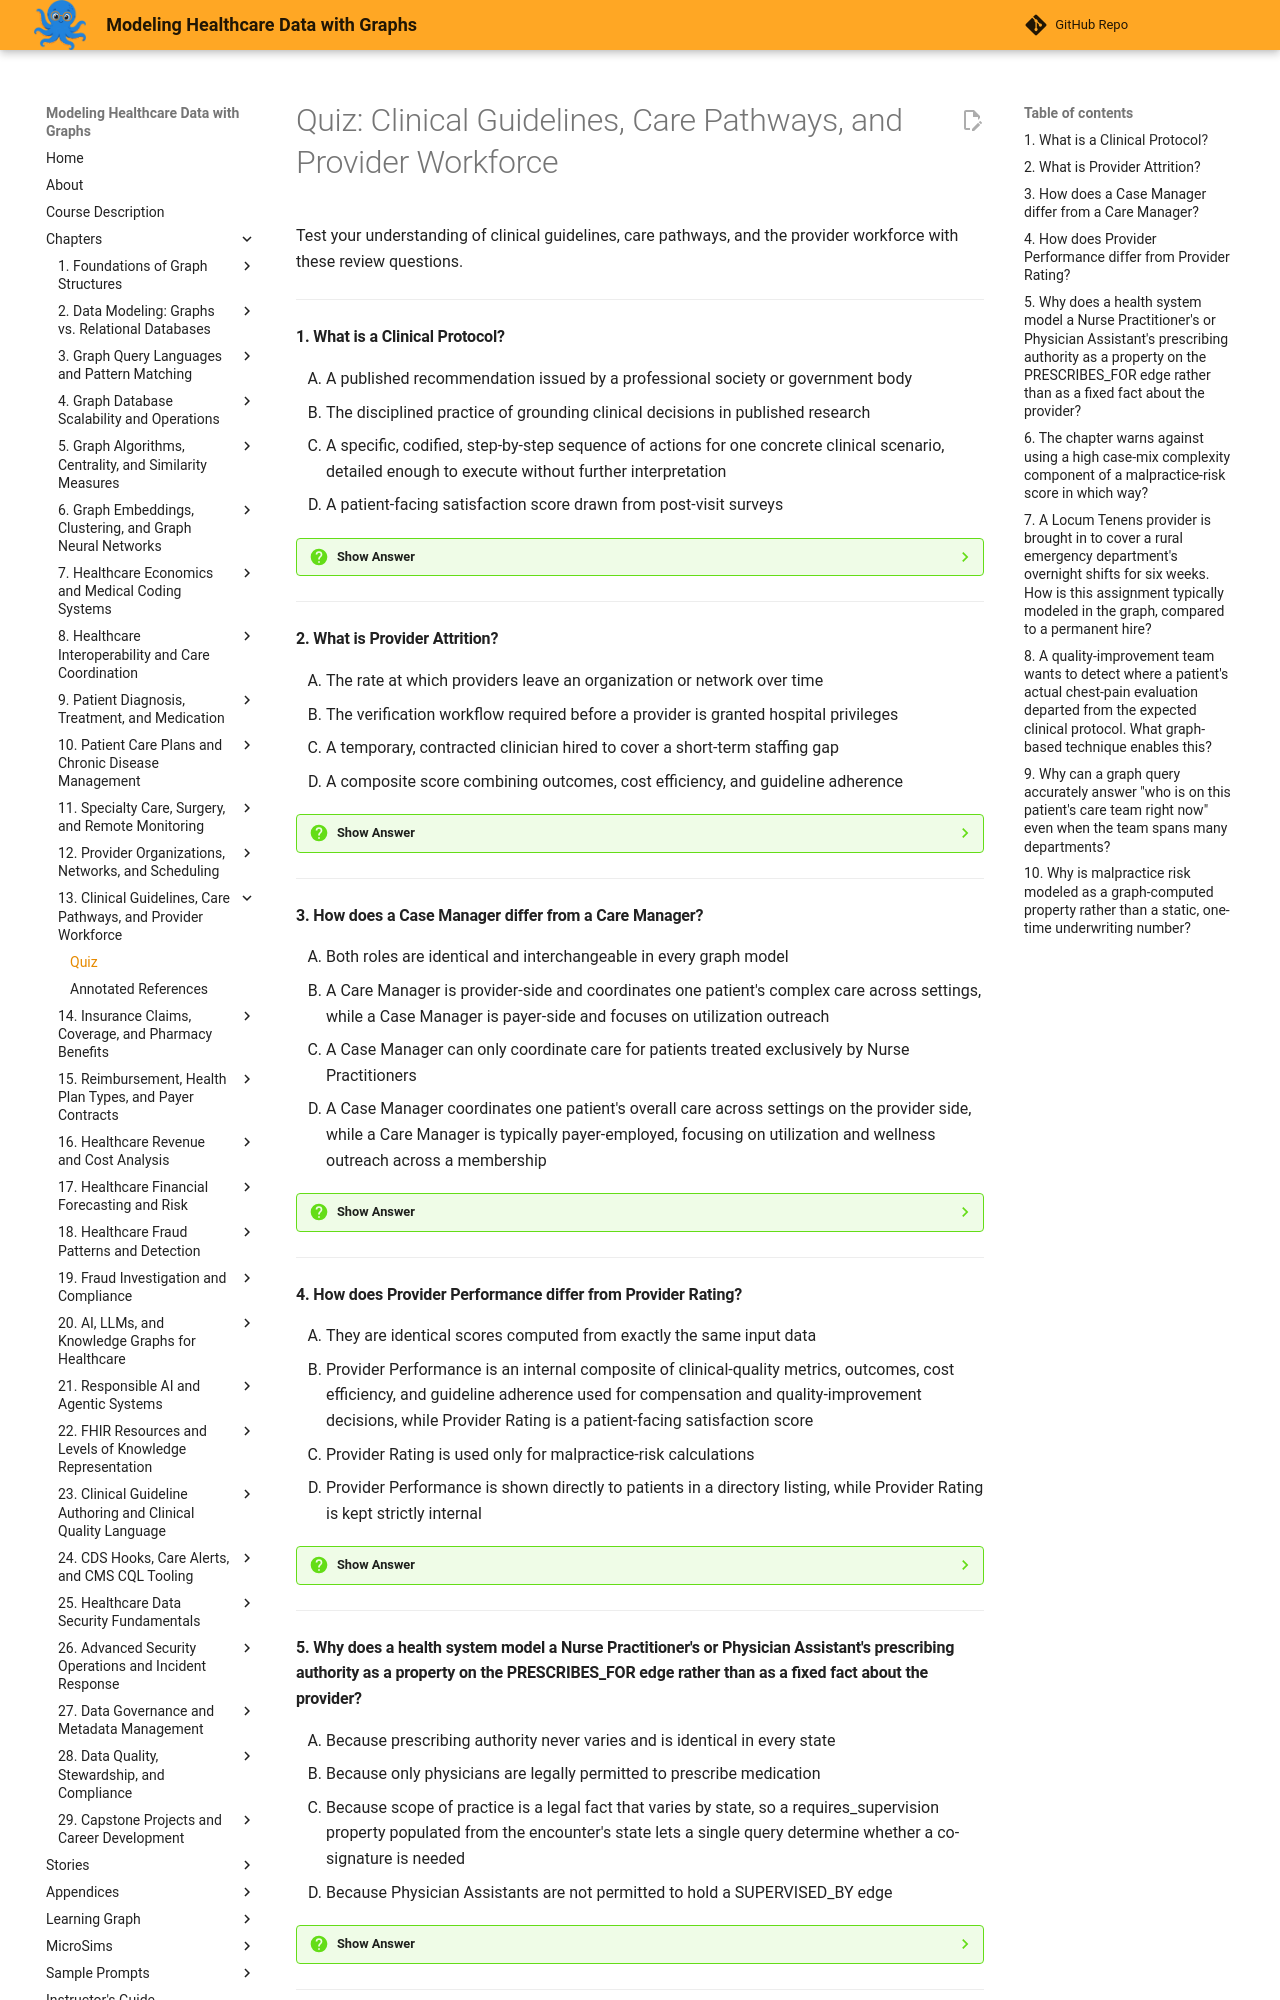

repository: dmccreary/modeling-healthcare-data · page: chapters/13-clinical-guidelines-care-pathways-workforce/quiz/index.html · generator: mkdocs

# Quiz: Clinical Guidelines, Care Pathways, and Provider Workforce

Test your understanding of clinical guidelines, care pathways, and the provider workforce with these review questions.

---

#### 1. What is a Clinical Protocol?

<div class="upper-alpha" markdown>
1. A published recommendation issued by a professional society or government body
2. The disciplined practice of grounding clinical decisions in published research
3. A specific, codified, step-by-step sequence of actions for one concrete clinical scenario, detailed enough to execute without further interpretation
4. A patient-facing satisfaction score drawn from post-visit surveys
</div>

??? question "Show Answer"
    The correct answer is **C**. A Clinical Protocol is the executable, scenario-specific version of a care pathway, detailed enough that a provider or graph query can follow it directly. Option A describes a Clinical Guideline, a higher, more general level in the hierarchy. Option B describes Evidence-Based Medicine, the research foundation behind guidelines. Option D describes Provider Rating, an unrelated patient-facing measure.

    **Concept Tested:** Clinical Protocol

---

#### 2. What is Provider Attrition?

<div class="upper-alpha" markdown>
1. The rate at which providers leave an organization or network over time
2. The verification workflow required before a provider is granted hospital privileges
3. A temporary, contracted clinician hired to cover a short-term staffing gap
4. A composite score combining outcomes, cost efficiency, and guideline adherence
</div>

??? question "Show Answer"
    The correct answer is **A**. Provider Attrition tracks the rate at which providers leave an organization or network, allowing staffing models to anticipate gaps before they become emergencies. Option B describes the Credentialing Process, a different workforce concept. Option C describes a Locum Tenens provider. Option D describes Provider Performance.

    **Concept Tested:** Provider Attrition

---

#### 3. How does a Case Manager differ from a Care Manager?

<div class="upper-alpha" markdown>
1. Both roles are identical and interchangeable in every graph model
2. A Care Manager is provider-side and coordinates one patient's complex care across settings, while a Case Manager is payer-side and focuses on utilization outreach
3. A Case Manager can only coordinate care for patients treated exclusively by Nurse Practitioners
4. A Case Manager coordinates one patient's overall care across settings on the provider side, while a Care Manager is typically payer-employed, focusing on utilization and wellness outreach across a membership
</div>

??? question "Show Answer"
    The correct answer is **D**. A Case Manager, connected by a MANAGES_CASE_FOR edge, coordinates one patient's overall care on the provider side, while a Care Manager, connected by a COORDINATES_CARE_FOR edge, is typically payer-employed and focuses on utilization and wellness outreach across a membership. Option A ignores the chapter's explicit distinction between the two roles. Option B reverses which role is provider-side versus payer-side. Option C fabricates an unrelated restriction to Nurse Practitioners.

    **Concept Tested:** Case Manager

---

#### 4. How does Provider Performance differ from Provider Rating?

<div class="upper-alpha" markdown>
1. They are identical scores computed from exactly the same input data
2. Provider Performance is an internal composite of clinical-quality metrics, outcomes, cost efficiency, and guideline adherence used for compensation and quality-improvement decisions, while Provider Rating is a patient-facing satisfaction score
3. Provider Rating is used only for malpractice-risk calculations
4. Provider Performance is shown directly to patients in a directory listing, while Provider Rating is kept strictly internal
</div>

??? question "Show Answer"
    The correct answer is **B**. Provider Performance is an internal composite used for compensation and quality-improvement decisions, while Provider Rating is the patient-facing satisfaction score drawn from post-visit surveys, and the two can diverge sharply for the same provider. Option A contradicts this explicit distinction. Option C misapplies Provider Rating to an unrelated malpractice calculation. Option D reverses which score is patient-facing versus internal.

    **Concept Tested:** Provider Performance

---

#### 5. Why does a health system model a Nurse Practitioner's or Physician Assistant's prescribing authority as a property on the PRESCRIBES_FOR edge rather than as a fixed fact about the provider?

<div class="upper-alpha" markdown>
1. Because prescribing authority never varies and is identical in every state
2. Because only physicians are legally permitted to prescribe medication
3. Because scope of practice is a legal fact that varies by state, so a requires_supervision property populated from the encounter's state lets a single query determine whether a co-signature is needed
4. Because Physician Assistants are not permitted to hold a SUPERVISED_BY edge
</div>

??? question "Show Answer"
    The correct answer is **C**. Scope of practice varies by state, so storing a requires_supervision property on the PRESCRIBES_FOR edge, populated from the state where the encounter occurred, lets a single graph query determine co-signature requirements without an external lookup table. Option A contradicts the chapter's explicit point about state-by-state variation. Option B is false since Nurse Practitioners and Physician Assistants can also prescribe. Option D contradicts the chapter's description of the Physician Assistant relationship.

    **Concept Tested:** Nurse Practitioner

---
